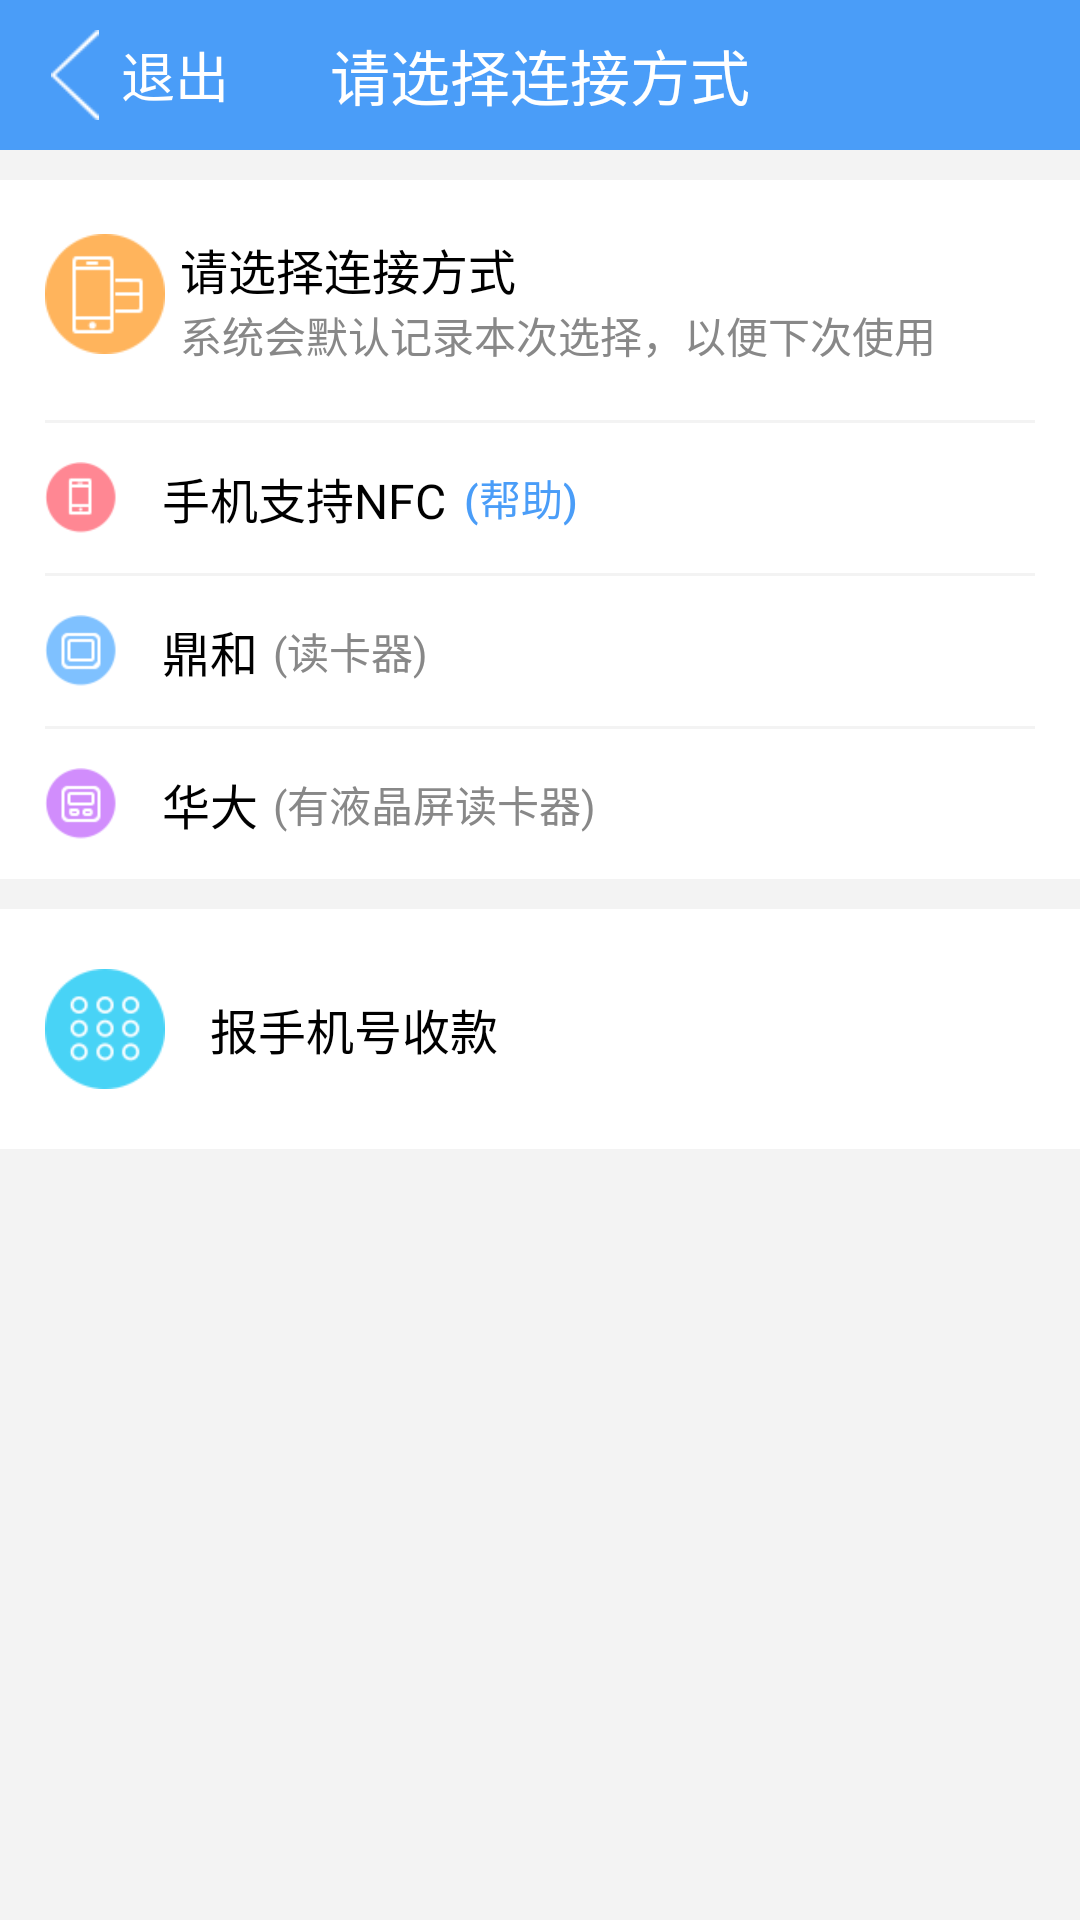

Reconstruct the res/layout file that produces this screen, plus the resources it refers to.
<!-- AndroidManifest.xml: application theme AppTheme -->
<!-- res/layout/activity_select_connect.xml -->
<?xml version="1.0" encoding="utf-8"?>
<LinearLayout xmlns:android="http://schemas.android.com/apk/res/android"
    xmlns:tools="http://schemas.android.com/tools"
    android:id="@+id/activity_select_connect"
    android:layout_width="match_parent"
    android:layout_height="match_parent"
    android:orientation="vertical"
    android:background="#f3f3f3"
    tools:context="com.ymss.tinyshop.SelectConnectActivity">
    <RelativeLayout
        android:layout_width="match_parent"
        android:layout_height="50dp">
        <TextView
            android:id="@+id/title"
            android:layout_width="match_parent"
            android:background="#4a9df8"
            android:gravity="center"
            android:text="请选择连接方式"
            android:textColor="#ffffff"
            android:textSize="20dp"
            android:layout_height="50dp" />
        <LinearLayout
            android:id="@+id/title_back"
            android:layout_width="wrap_content"
            android:layout_height="wrap_content">
            <ImageView
                android:id="@+id/title_imgback"
                android:gravity="center"
                android:padding="10dp"
                android:background="#4A9DF8"
                android:src = "@drawable/component_header_back_btn"
                android:layout_width="50dp"
                android:layout_height="50dp" />
            <TextView
                android:id="@+id/title_txtback"
                android:layout_toRightOf="@id/title_imgback"
                android:layout_marginLeft="-10dp"
                android:text="退出"
                android:gravity="center_vertical"
                android:textColor="#ffffff"
                android:textSize="18dp"
                android:layout_width="wrap_content"
                android:layout_height="50dp" />
        </LinearLayout>
    </RelativeLayout>

    <LinearLayout
        android:layout_marginTop="10dp"
        android:orientation="vertical"
        android:background="#ffffff"
        android:paddingLeft="15dp"
        android:paddingRight="15dp"
        android:layout_width="match_parent"
        android:layout_height="wrap_content">
    
    <RelativeLayout
        android:gravity="center_vertical"
        android:layout_width="match_parent"
        android:layout_height="80dp">
       <ImageView
           android:id="@+id/icon_image1"
           android:src="@drawable/asset_phonebig"
           android:layout_width="40dp"
           android:layout_height="40dp" />
        <TextView
            android:id="@+id/text_desc1"
            android:layout_marginLeft="5dp"
            android:layout_toRightOf="@id/icon_image1"
            android:text="请选择连接方式"
            android:textColor="#000000"
            android:textSize="16sp"
            android:layout_width="wrap_content"
            android:layout_height="wrap_content" />
        <TextView
            android:layout_marginLeft="5dp"
            android:layout_toRightOf="@id/icon_image1"
            android:layout_below="@id/text_desc1"
            android:text="系统会默认记录本次选择，以便下次使用"
            android:textColor="#888888"
            android:textSize="14sp"
            android:layout_width="wrap_content"
            android:layout_height="wrap_content" />
    </RelativeLayout>
        <View
            android:background="#f3f3f3"
            android:layout_width="match_parent"
            android:layout_height="1dp"/>
        <LinearLayout
            android:background="@drawable/selector_goods_list_item"
            android:id="@+id/connect_nfc"
            android:gravity="center_vertical"
            android:orientation="horizontal"
            android:layout_width="match_parent"
            android:layout_height="50dp">
        <ImageView
            android:src="@drawable/asset_phonenfc"
            android:layout_width="wrap_content"
            android:layout_height="wrap_content" />
            <TextView
                android:layout_marginLeft="15dp"
                android:text="手机支持NFC"
                android:textColor="#000000"
                android:textSize="16sp"
                android:layout_width="wrap_content"
                android:layout_height="wrap_content" />
            <Button
                android:text="(帮助)"
                android:padding="0dp"
                android:textSize="14sp"
                android:textColor="#4a9df8"
                android:background="@null"
                android:layout_width="50dp"
                android:layout_height="wrap_content" />
        </LinearLayout>
        <View
            android:background="#f3f3f3"
            android:layout_width="match_parent"
            android:layout_height="1dp"/>
        <LinearLayout
            android:background="@drawable/selector_goods_list_item"
            android:id="@+id/connect_dinghe"
            android:gravity="center_vertical"
            android:orientation="horizontal"
            android:layout_width="match_parent"
            android:layout_height="50dp">
            <ImageView
                android:src="@drawable/asset_dinghe"
                android:layout_width="wrap_content"
                android:layout_height="wrap_content" />
            <TextView
                android:layout_marginLeft="15dp"
                android:text="鼎和"
                android:textColor="#000000"
                android:textSize="16sp"
                android:layout_width="wrap_content"
                android:layout_height="wrap_content" />
            <TextView
                android:text="(读卡器)"
                android:layout_marginLeft="5dp"
                android:textSize="14sp"
                android:textColor="#888888"
                android:background="@null"
                android:focusable="false"
                android:layout_width="wrap_content"
                android:layout_height="wrap_content" />
        </LinearLayout>
        <View
            android:background="#f3f3f3"
            android:layout_width="match_parent"
            android:layout_height="1dp"/>
        <LinearLayout
            android:background="@drawable/selector_goods_list_item"
            android:id="@+id/connect_huada"
            android:gravity="center_vertical"
            android:orientation="horizontal"
            android:layout_width="match_parent"
            android:layout_height="50dp">
            <ImageView
                android:src="@drawable/asset_huada"
                android:layout_width="wrap_content"
                android:layout_height="wrap_content" />
            <TextView
                android:layout_marginLeft="15dp"
                android:text="华大"
                android:textColor="#000000"
                android:textSize="16sp"
                android:layout_width="wrap_content"
                android:layout_height="wrap_content" />
            <TextView
                android:text="(有液晶屏读卡器)"
                android:layout_marginLeft="5dp"
                android:textSize="14sp"
                android:textColor="#888888"
                android:background="@null"
                android:focusable="false"
                android:layout_width="wrap_content"
                android:layout_height="wrap_content" />
        </LinearLayout>
    </LinearLayout>

    <LinearLayout
        android:id="@+id/connect_phone"
        android:layout_marginTop="10dp"
        android:paddingLeft="15dp"
        android:background="#ffffff"
        android:gravity="center_vertical"
        android:orientation="horizontal"
        android:layout_width="match_parent"
        android:layout_height="80dp">
        <ImageView
            android:src="@drawable/asset_phone"
            android:layout_width="40dp"
            android:layout_height="40dp" />
        <TextView
            android:layout_marginLeft="15dp"
            android:text="报手机号收款"
            android:textColor="#000000"
            android:textSize="16sp"
            android:layout_width="wrap_content"
            android:layout_height="wrap_content" />

    </LinearLayout>

</LinearLayout>
<!-- resources referenced by this layout -->
<resources>
  <!-- drawable asset_dinghe: png bitmap (drawable-xhdpi, 2396 bytes) -->
  <!-- drawable asset_huada: png bitmap (drawable-xhdpi, 2606 bytes) -->
  <!-- drawable asset_phone: png bitmap (drawable-xhdpi, 4760 bytes) -->
  <!-- drawable asset_phonebig: png bitmap (drawable-xhdpi, 2966 bytes) -->
  <!-- drawable asset_phonenfc: png bitmap (drawable-xhdpi, 2308 bytes) -->
  <!-- drawable component_header_back_btn: png bitmap (drawable-xhdpi, 1654 bytes) -->
  <!-- drawable selector_goods_list_item (drawable) -->
  <?xml version="1.0" encoding="utf-8"?>
  <selector xmlns:android="http://schemas.android.com/apk/res/android">
      <item android:state_pressed="true" android:drawable="@color/colorItemPressed"></item>
  </selector>
  <style name="AppTheme" parent="Theme.AppCompat.Light.NoActionBar">
          
          <item name="colorPrimary">@color/colorPrimary</item>
          <item name="colorPrimaryDark">@color/colorPrimaryDark</item>
          <item name="colorAccent">@color/colorCursor</item>
      </style>
  <color name="colorItemPressed">#e1e1e1</color>
  <color name="colorPrimary">#3F51B5</color>
  <color name="colorPrimaryDark">#303F9F</color>
  <color name="colorCursor">#009688</color>
</resources>
